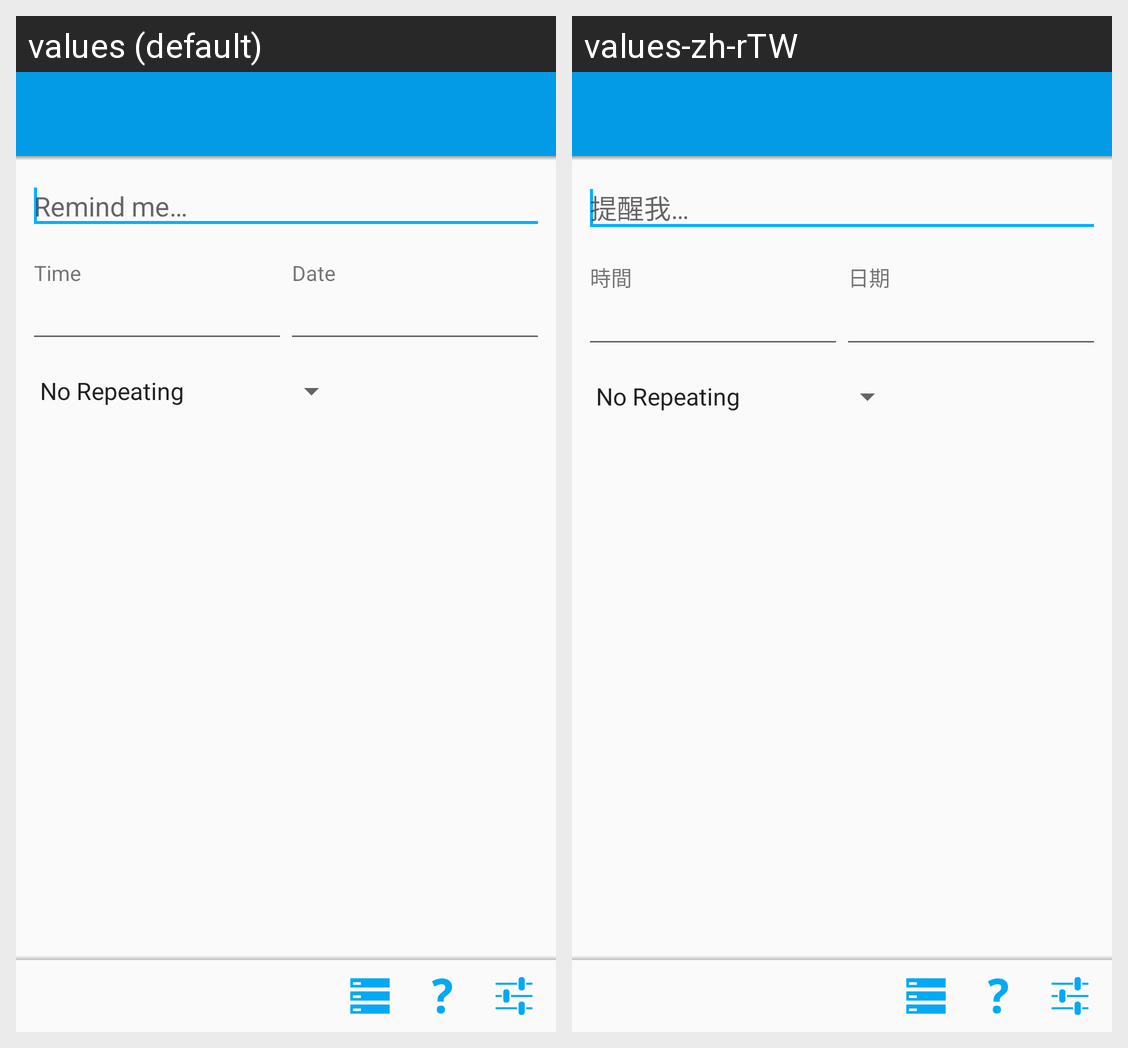

Locale-by-locale string values for the Android screen shown in this grid:
Android screen res/layout/activity_new_reminder.xml rendered under 2 locales, left to right: values (default), values-zh-rTW. Device: Nexus 5 (rendered at 1080×1920; each locale shown at half size, 540×960, under a caption strip naming it); theme AppTheme.
Strings drawn on this screen, with the default value and each locale's value (text and hints the layout hard-codes, and strings that could not be matched under every locale, appear in the picture but are not listed):

newReminderTitle
  values: Remind me…
  values-zh-rTW: 提醒我…

time
  values: Time
  values-zh-rTW: 時間

date
  values: Date
  values-zh-rTW: 日期
